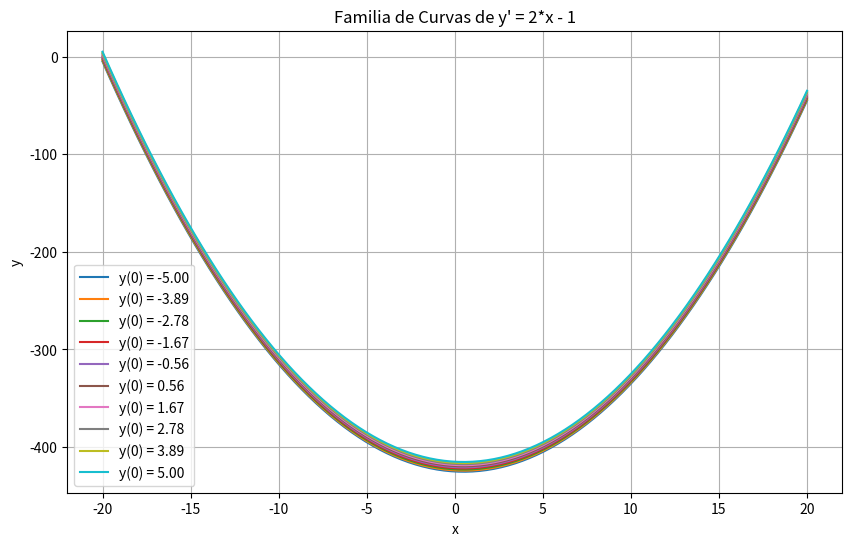
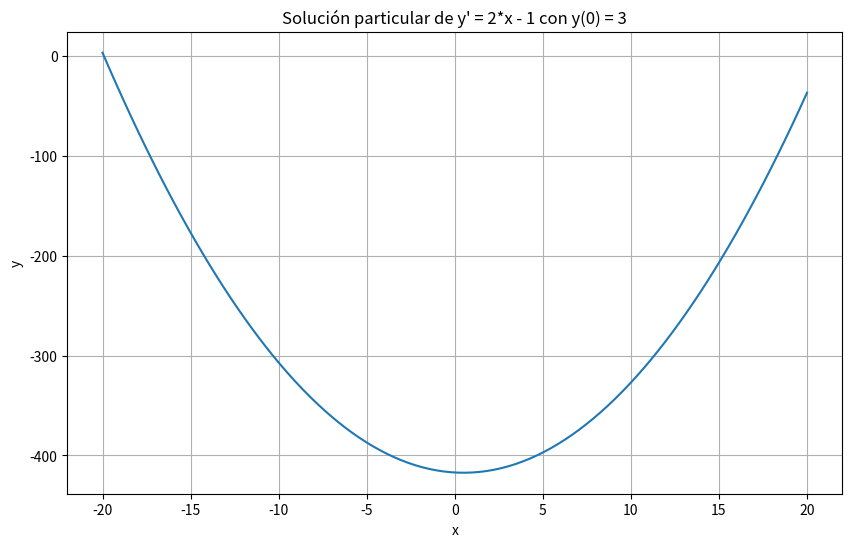

Write Python code to recreate these figures, in order.
import numpy as np
import matplotlib.pyplot as plt
from scipy.integrate import odeint

# Definir la ecuación diferencial
def dF(y, x): 
    dy = eval(equation)  # Evaluamos la ecuación aquí
    return dy

# Definir la ecuación
equation = '2*x - 1'

# Definir valores de y1 para la familia de curvas
y1_values = np.linspace(-5, 5, 10)  # Puedes ajustar el número de curvas cambiando el tercer parámetro

x = np.linspace(-20, 20, 100)

# Graficar la familia de curvas
plt.figure(figsize=(10, 6))  # Ajusta el tamaño de la figura
for y1 in y1_values:
    sol = odeint(dF, y1, x)
    plt.plot(x, sol, label=f'y(0) = {y1:.2f}')  # Etiqueta cada curva con el valor inicial y(0)

plt.xlabel('x')
plt.ylabel('y')
plt.title(f'Familia de Curvas de y\' = {equation}')
plt.legend()
plt.grid(True)
plt.show()

# Graficar la solución particular
plt.figure(figsize=(10, 6))  # Ajusta el tamaño de la figura
initial_condition = 3  # Cambia la condición inicial según tus necesidades
sol = odeint(dF, initial_condition, x)
plt.plot(x, sol)
plt.xlabel('x')
plt.ylabel('y')
plt.title(f'Solución particular de y\' = {equation} con y(0) = {initial_condition}')
plt.grid(True)
plt.show()